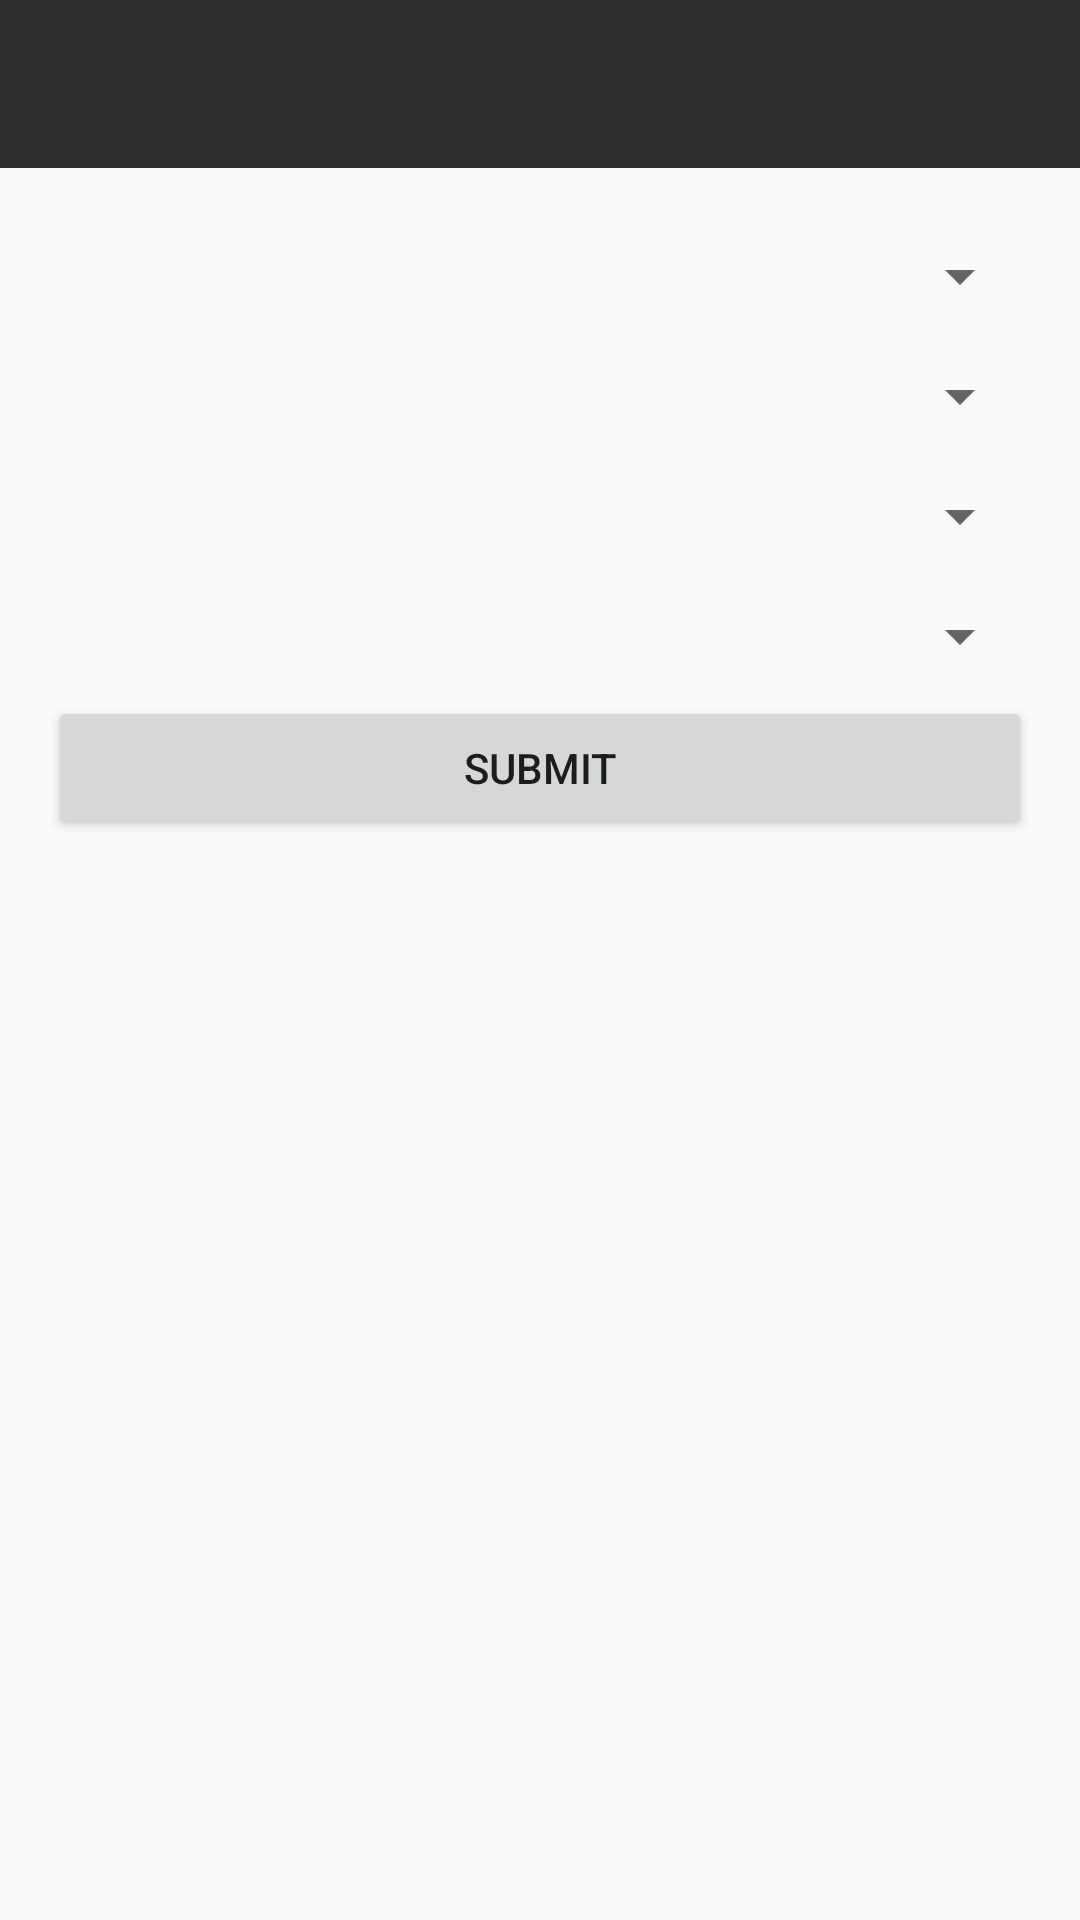

The Android layout XML behind this screen, and the referenced resources:
<!-- AndroidManifest.xml: application theme AppTheme -->
<!-- res/layout/activity_add_student.xml -->
<?xml version="1.0" encoding="utf-8"?>
<LinearLayout xmlns:android="http://schemas.android.com/apk/res/android"
    xmlns:app="http://schemas.android.com/apk/res-auto"
    xmlns:tools="http://schemas.android.com/tools"
    android:layout_width="match_parent"
    android:layout_height="match_parent"
    android:orientation="vertical"
    tools:context="com.tutor.shikshak.activity.AddStudentActivity">

    <android.support.design.widget.AppBarLayout
        android:layout_width="match_parent"
        android:layout_height="wrap_content"
        android:theme="@style/AppTheme.AppBarOverlay">

        <android.support.v7.widget.Toolbar
            android:id="@+id/toolbar"
            android:layout_width="match_parent"
            android:layout_height="?attr/actionBarSize"
            android:background="?attr/colorPrimary"
            app:popupTheme="@style/AppTheme.PopupOverlay" />

    </android.support.design.widget.AppBarLayout>

    <LinearLayout
        android:layout_width="match_parent"
        android:layout_height="wrap_content"
        android:orientation="vertical"
        android:padding="@dimen/activity_horizontal_margin">

        <Spinner
            android:id="@+id/choose_coaching"
            android:layout_width="match_parent"
            android:layout_height="wrap_content"
            android:paddingTop="20dp"
            android:paddingBottom="20dp"/>

        <Spinner
            android:id="@+id/choose_batch"
            android:layout_width="match_parent"
            android:layout_height="wrap_content"
            android:paddingTop="20dp"
            android:paddingBottom="20dp"/>

        <Spinner
            android:id="@+id/choose_teacher"
            android:layout_width="match_parent"
            android:layout_height="wrap_content"
            android:paddingTop="20dp"
            android:paddingBottom="20dp"/>

        <Spinner
            android:id="@+id/choose_student"
            android:layout_width="match_parent"
            android:layout_height="wrap_content"
            android:paddingTop="20dp"
            android:paddingBottom="20dp"/>

        <Button
            android:id="@+id/button_submit"
            android:layout_width="match_parent"
            android:layout_height="wrap_content"
            android:text="Submit"/>
    </LinearLayout>

</LinearLayout>
<!-- resources referenced by this layout -->
<resources>
  <dimen name="activity_horizontal_margin">16dp</dimen>
  <style name="AppTheme.AppBarOverlay" parent="ThemeOverlay.AppCompat.Dark.ActionBar" />
  <style name="AppTheme.PopupOverlay" parent="ThemeOverlay.AppCompat.Light" />
  <style name="AppTheme" parent="Theme.AppCompat.Light.DarkActionBar">
          
          <item name="colorPrimary">@color/colorPrimary</item>
          <item name="colorPrimaryDark">@color/colorPrimaryDark</item>
          <item name="colorAccent">@color/colorAccent</item>
  
          <item name="windowActionBar">false</item>
          <item name="windowNoTitle">true</item>
      </style>
  <color name="colorPrimary">#2d2d2d</color>
  <color name="colorPrimaryDark">#212121</color>
  <color name="colorAccent">#FEC516</color>
</resources>
